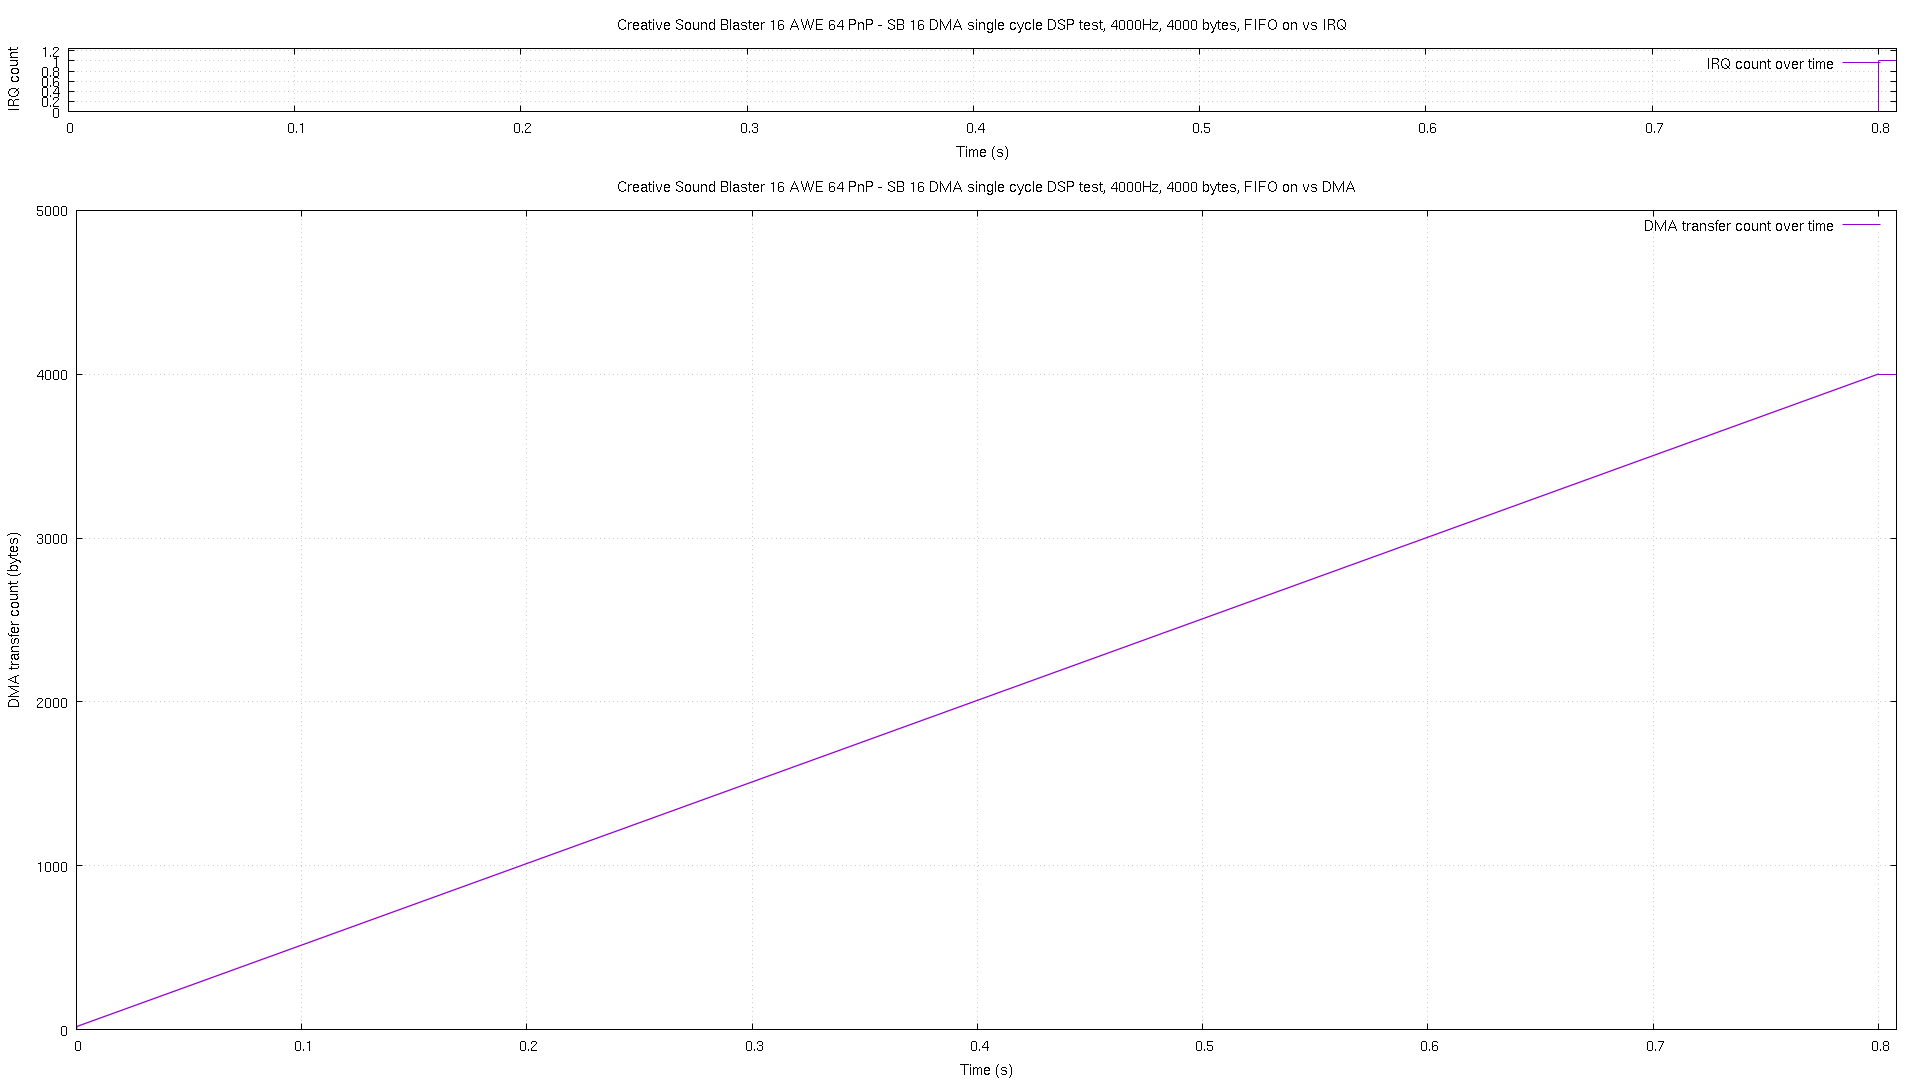

Source data for this figure (header and first rows):
# pos, time, irq
0, 2.8e-05, 0
1, 4.3e-05, 0
2, 5.7e-05, 0
3, 7e-05, 0
4, 8.5e-05, 0
5, 0.0001, 0
7, 0.000114, 0
8, 0.000127, 0
9, 0.000141, 0
10, 0.000154, 0
11, 0.000168, 0
12, 0.000182, 0
13, 0.000196, 0
14, 0.000211, 0
16, 0.000225, 0
17, 0.000239, 0
18, 0.000253, 0
19, 0.000267, 0
20, 0.000404, 0
21, 0.000602, 0
22, 0.00081, 0
23, 0.001007, 0
24, 0.001204, 0
25, 0.001411, 0
26, 0.001609, 0
27, 0.001815, 0
28, 0.002013, 0
29, 0.002211, 0
30, 0.002417, 0
31, 0.002615, 0
32, 0.002811, 0
33, 0.003019, 0
34, 0.003216, 0
35, 0.003423, 0
36, 0.00362, 0
37, 0.003818, 0
38, 0.004016, 0
39, 0.004224, 0
40, 0.004421, 0
41, 0.00462, 0
42, 0.004827, 0
43, 0.005024, 0
44, 0.005221, 0
45, 0.005428, 0
46, 0.005625, 0
47, 0.005832, 0
48, 0.00603, 0
49, 0.006228, 0
50, 0.006433, 0
51, 0.006631, 0
52, 0.006836, 0
53, 0.007033, 0
54, 0.007232, 0
55, 0.007439, 0
56, 0.007637, 0
57, 0.007835, 0
58, 0.008041, 0
59, 0.008238, 0
60, 0.008436, 0
61, 0.008643, 0
... 3,941 more rows
